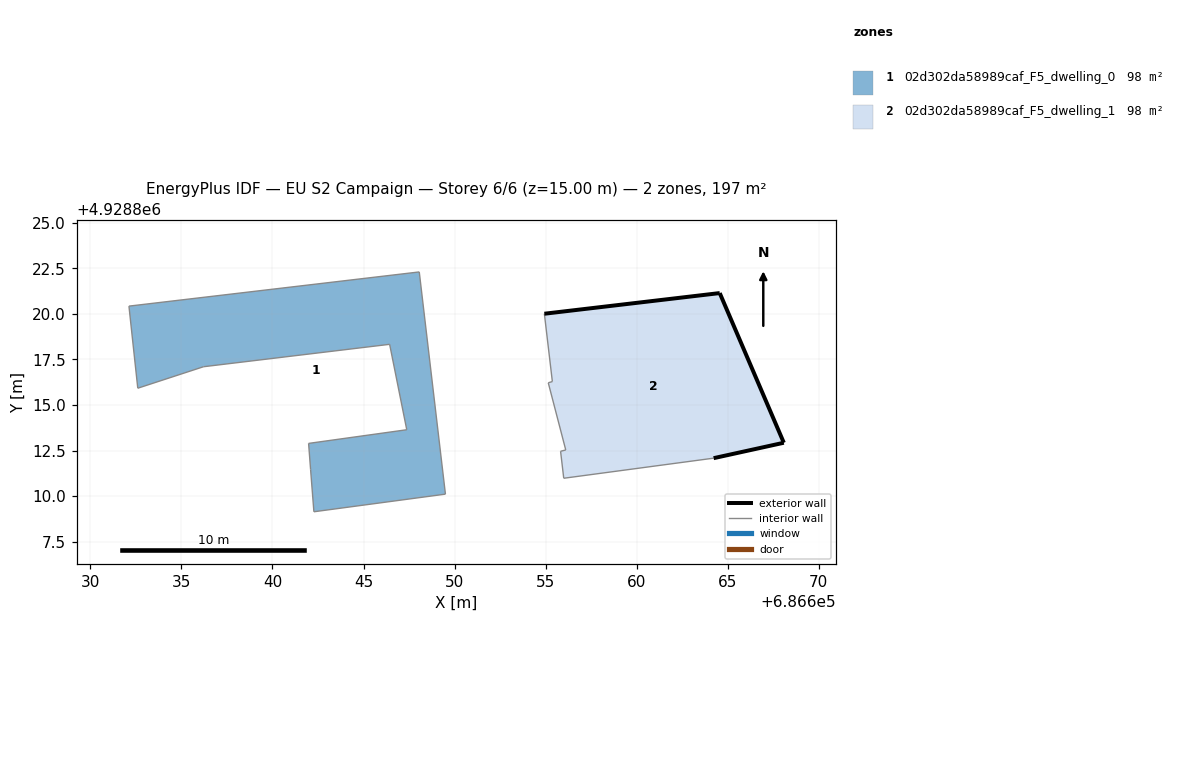
=== STOREY PLAN SPEC (per zone: floor XY polygon, exterior-wall plan segments, windows/doors) ===
zone 1: 02d302da58989caf_F5_dwelling_0  (98.2 m²)
  floor: (686649.50, 4928810.11) (686648.06, 4928822.31) (686632.12, 4928820.43) (686632.60, 4928815.92) (686636.21, 4928817.10) (686646.43, 4928818.33) (686647.37, 4928813.64) (686641.98, 4928812.89) (686642.09, 4928811.45) (686642.27, 4928809.14)
  interior walls: 10
zone 2: 02d302da58989caf_F5_dwelling_1  (98.4 m²)
  floor: (686668.08, 4928812.93) (686664.56, 4928821.14) (686654.93, 4928820.01) (686655.37, 4928816.29) (686655.14, 4928816.22) (686656.10, 4928812.53) (686655.82, 4928812.46) (686655.99, 4928810.98) (686664.22, 4928812.08)
  exterior wall: (686654.93, 4928820.01) – (686664.56, 4928821.14)  [9.7 m]
  exterior wall: (686664.56, 4928821.14) – (686668.08, 4928812.93)  [8.9 m]
  exterior wall: (686668.08, 4928812.93) – (686664.22, 4928812.08)  [3.9 m]
  interior walls: 6

=== DERIVED (storey summary) ===
Building: EU S2 Campaign
Storey: 6 of 6  (floor level z = 15.00 m)
Storey gross floor area: 196.7 m²
Zones on this storey: 2
  - 02d302da58989caf_F5_dwelling_0: floor 98.2 m²
  - 02d302da58989caf_F5_dwelling_1: floor 98.4 m²; exterior wall 22.6 m (67.7 m²); WWR 0.0%
Zone adjacency: (none detected)